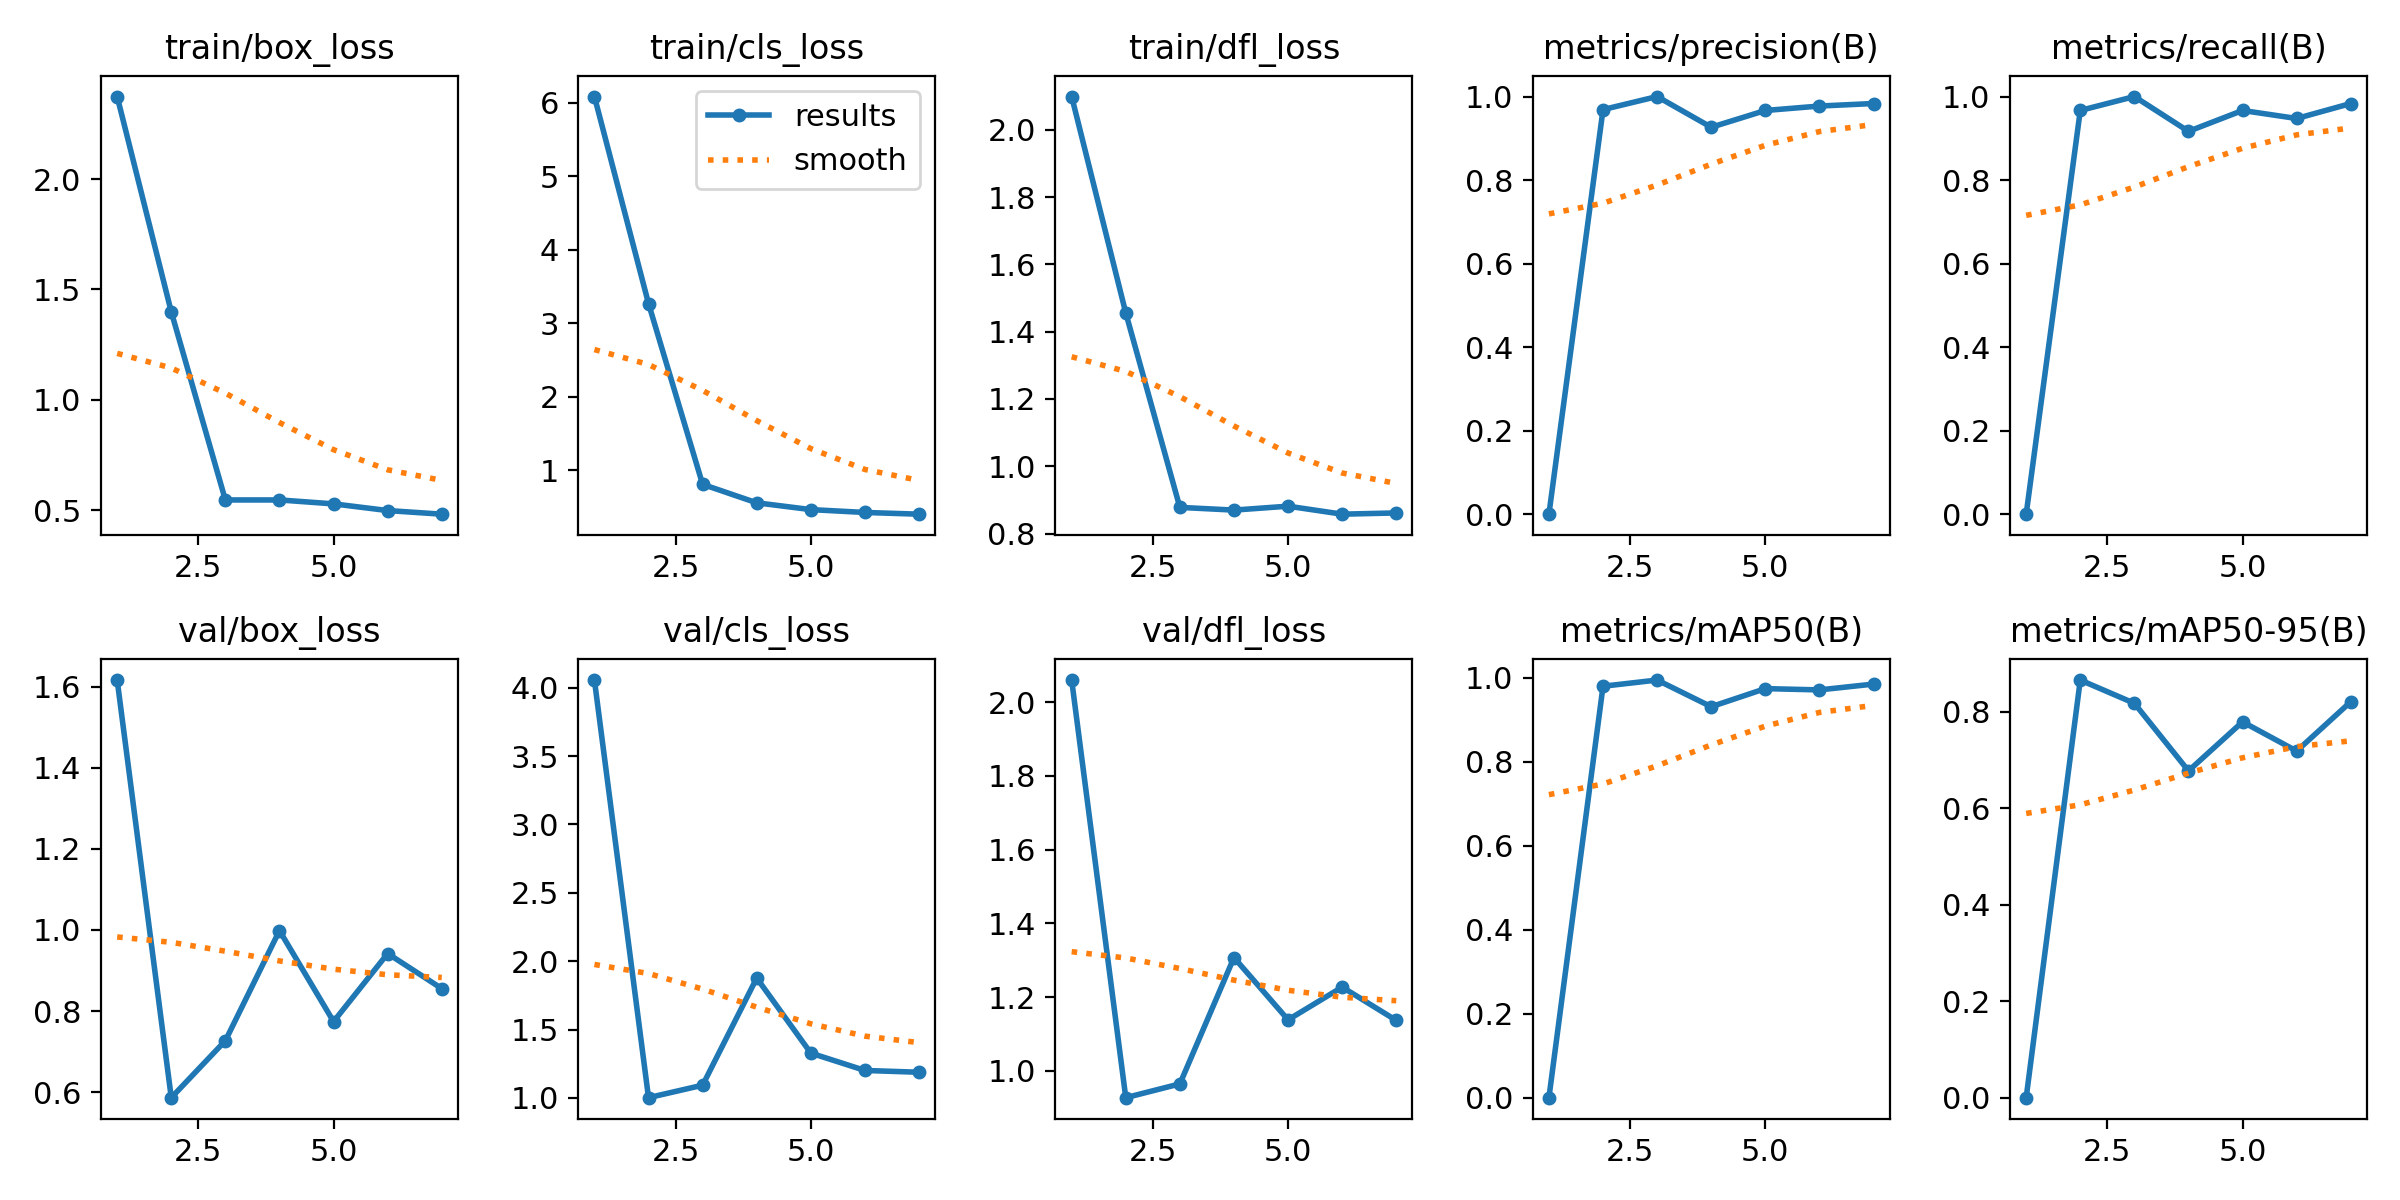

The file beside this chart, header and first rows:
epoch, time, train/box_loss, train/cls_loss, train/dfl_loss, metrics/precision(B), metrics/recall(B), metrics/mAP50(B), metrics/mAP50-95(B), val/box_loss, val/cls_loss, val/dfl_loss, lr/pg0, lr/pg1, lr/pg2
1, 1.885, 2.374, 6.086, 2.099, 0, 0, 0, 0, 1.616, 4.057, 2.06, 0.0001334, 0.0001334, 0.0001334
2, 3.973, 1.399, 3.269, 1.456, 0.9688, 0.9667, 0.9803, 0.8652, 0.5866, 1.002, 0.9269, 0.0002806, 0.0002806, 0.0002806
3, 5.508, 0.5463, 0.8101, 0.8777, 1, 1, 0.995, 0.8171, 0.727, 1.093, 0.9643, 0.0004248, 0.0004248, 0.0004248
4, 7.647, 0.5463, 0.5587, 0.8696, 0.9265, 0.9167, 0.9315, 0.6771, 0.9985, 1.877, 1.307, 0.0005661, 0.0005661, 0.0005661
5, 9.381, 0.5286, 0.4664, 0.8812, 0.9666, 0.9667, 0.9746, 0.7786, 0.7742, 1.328, 1.138, 0.0007044, 0.0007044, 0.0007044
6, 10.91, 0.4983, 0.4275, 0.8575, 0.9772, 0.9475, 0.9715, 0.7181, 0.942, 1.201, 1.227, 0.0008398, 0.0008398, 0.0008398
7, 12.43, 0.4819, 0.4042, 0.8612, 0.9833, 0.9833, 0.9854, 0.8203, 0.8555, 1.188, 1.137, 0.0009721, 0.0009721, 0.0009721
